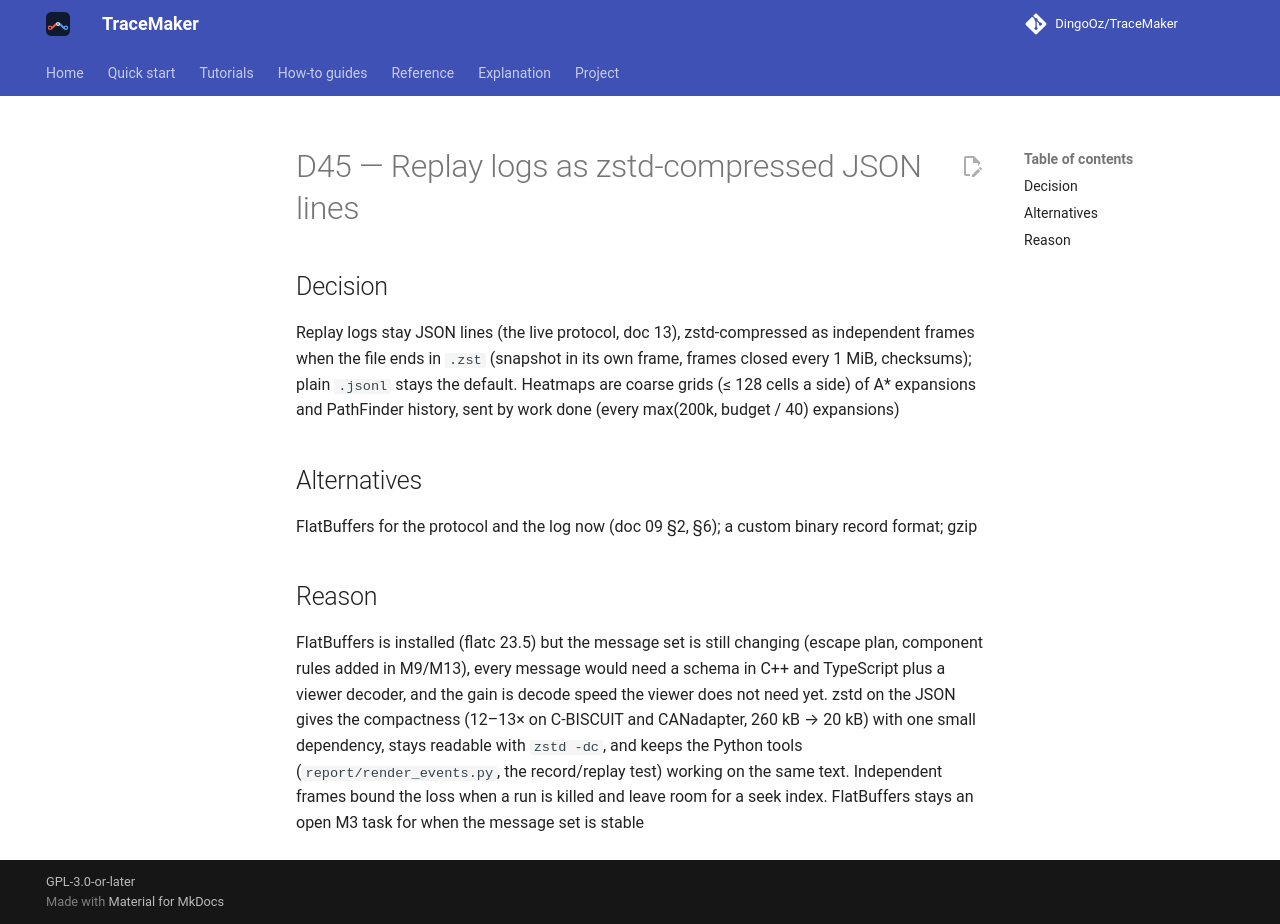

repository: DingoOz/TraceMaker · page: dev/decisions/D045/index.html · generator: mkdocs

---
id: D45
title: "Replay logs as zstd-compressed JSON lines"
status: accepted
relates: []
docs: ["09", "13"]
---

# D45 — Replay logs as zstd-compressed JSON lines

## Decision

Replay logs stay JSON lines (the live protocol, doc 13), zstd-compressed as independent frames when the file ends in `.zst` (snapshot in its own frame, frames closed every 1 MiB, checksums); plain `.jsonl` stays the default. Heatmaps are coarse grids (≤ 128 cells a side) of A* expansions and PathFinder history, sent by work done (every max(200k, budget / 40) expansions)

## Alternatives

FlatBuffers for the protocol and the log now (doc 09 §2, §6); a custom binary record format; gzip

## Reason

FlatBuffers is installed (flatc 23.5) but the message set is still changing (escape plan, component rules added in M9/M13), every message would need a schema in C++ and TypeScript plus a viewer decoder, and the gain is decode speed the viewer does not need yet. zstd on the JSON gives the compactness (12–13× on C-BISCUIT and CANadapter, 260 kB → 20 kB) with one small dependency, stays readable with `zstd -dc`, and keeps the Python tools (`report/render_events.py`, the record/replay test) working on the same text. Independent frames bound the loss when a run is killed and leave room for a seek index. FlatBuffers stays an open M3 task for when the message set is stable
